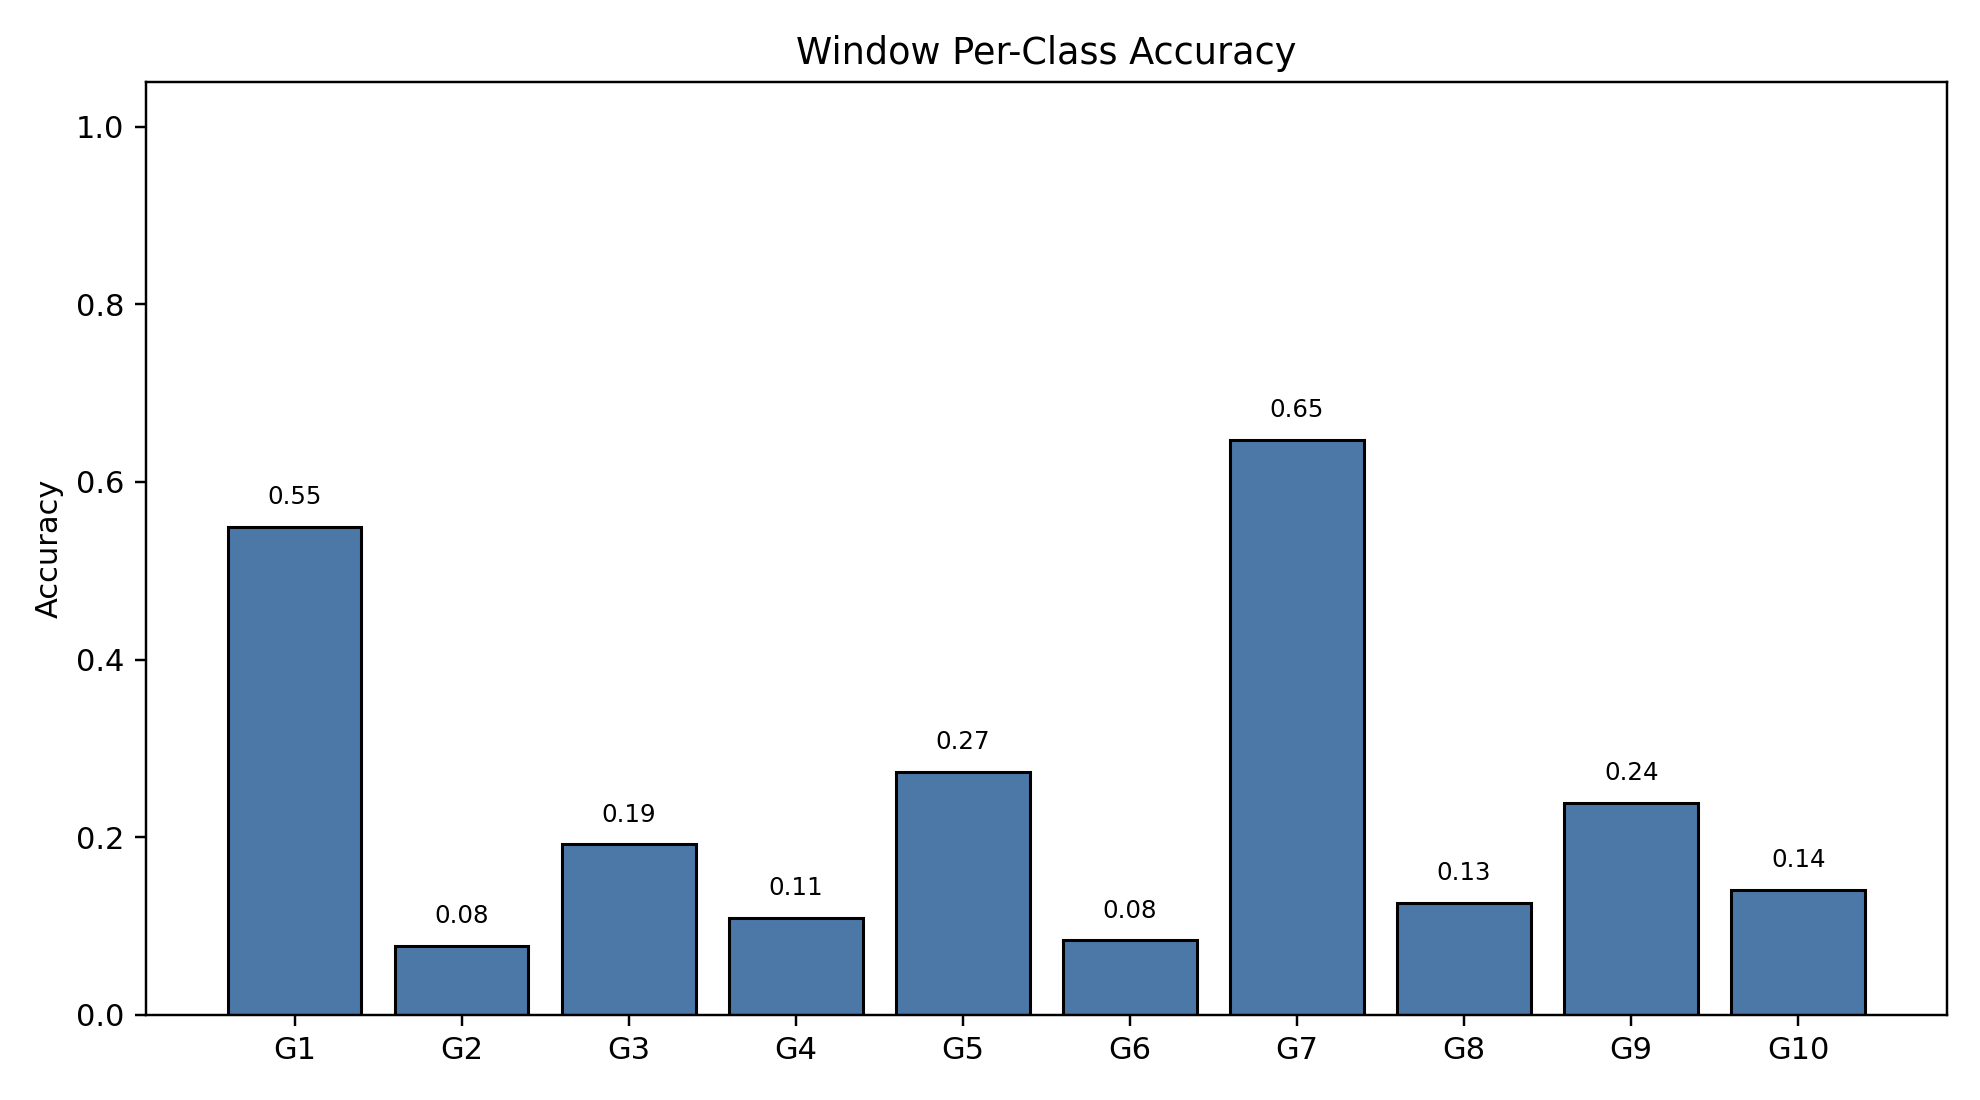

The file beside this chart, header and first rows:
class_index, gesture_id, support, correct, accuracy
0, 1, 790, 434, 0.5494
1, 2, 693, 54, 0.07792
2, 3, 766, 147, 0.1919
3, 4, 743, 81, 0.109
4, 5, 735, 201, 0.2735
5, 6, 763, 64, 0.08388
6, 7, 754, 488, 0.6472
7, 8, 707, 89, 0.1259
8, 9, 687, 164, 0.2387
9, 10, 683, 96, 0.1406
